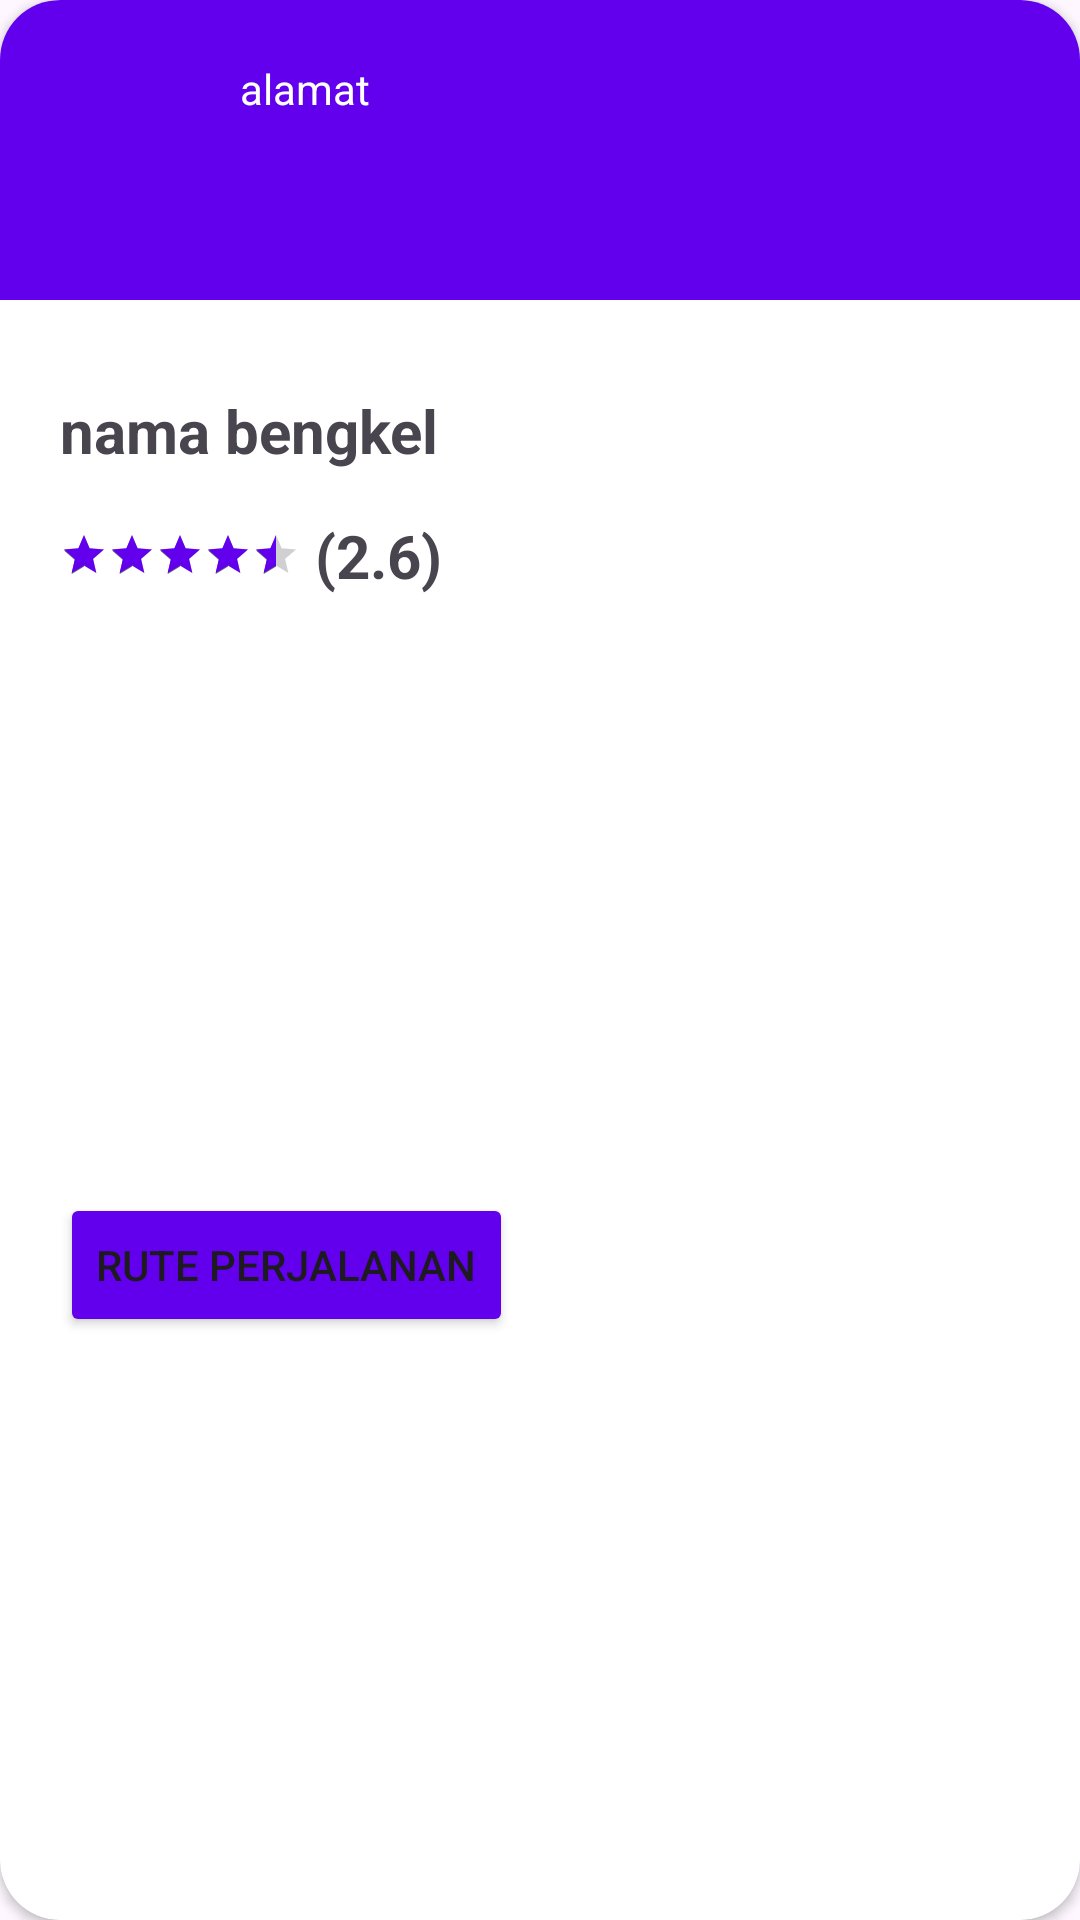

Write the Android layout XML for this screen, with the resource values it uses.
<!-- AndroidManifest.xml: application theme Theme.Fixmyrideapp -->
<!-- res/layout/dialog_maps.xml -->
<?xml version="1.0" encoding="utf-8"?>
<androidx.cardview.widget.CardView xmlns:android="http://schemas.android.com/apk/res/android"
    android:layout_width="match_parent"
    android:layout_height="wrap_content"
    xmlns:app="http://schemas.android.com/apk/res-auto"
    app:cardCornerRadius="20dp"
    android:layout_marginTop="10dp"
    android:layout_marginHorizontal="20dp">

    <androidx.constraintlayout.widget.ConstraintLayout
        android:layout_width="wrap_content"
        android:layout_height="match_parent">


        <ImageView
            android:id="@+id/imageView3"
            android:layout_width="400dp"
            android:layout_height="100dp"
            android:src="@drawable/bg_dialog"
            app:layout_constraintEnd_toEndOf="parent"
            app:layout_constraintStart_toStartOf="parent"
            app:layout_constraintTop_toTopOf="parent" />

        <ImageView
            android:id="@+id/imageView2"
            android:layout_width="50dp"
            android:layout_height="50dp"
            android:layout_marginStart="20dp"
            android:layout_marginTop="20dp"
            android:src="@drawable/ic_maps"
            app:layout_constraintStart_toStartOf="parent"
            app:layout_constraintTop_toTopOf="parent" />

        <TextView
            android:id="@+id/tv_alamat"
            android:layout_width="0dp"
            android:layout_height="wrap_content"
            android:layout_marginStart="10dp"
            android:layout_marginEnd="10dp"
            android:text="@string/alamat"
            android:maxLines="3"
            android:textColor="@color/white"
            app:layout_constraintEnd_toEndOf="parent"
            app:layout_constraintStart_toEndOf="@+id/imageView2"
            app:layout_constraintTop_toTopOf="@+id/imageView2" />

        <TextView
            android:id="@+id/tv_bengkel_name"
            android:layout_width="0dp"
            android:layout_height="wrap_content"
            android:layout_marginTop="30dp"
            android:text="@string/nama_bengkel"
            android:textSize="20dp"
            android:maxLines="2"
            android:textStyle="bold"
            app:layout_constraintEnd_toEndOf="parent"
            app:layout_constraintStart_toStartOf="@+id/imageView2"
            app:layout_constraintTop_toBottomOf="@+id/imageView3" />

        <androidx.appcompat.widget.AppCompatRatingBar
            android:id="@+id/rb_alamat"
            style="@style/Widget.AppCompat.RatingBar.Small"
            android:layout_width="wrap_content"
            android:layout_height="wrap_content"
            android:layout_marginTop="20dp"
            android:numStars="5"
            android:progressTint="@color/colorPrimary"
            android:rating="4.5"
            android:stepSize="0.5"
            app:layout_constraintStart_toStartOf="@+id/tv_bengkel_name"
            app:layout_constraintTop_toBottomOf="@+id/tv_bengkel_name" />

        <TextView
            android:id="@+id/tv_value_rating"
            android:layout_width="wrap_content"
            android:layout_height="wrap_content"
            android:layout_marginStart="5dp"
            android:text="@string/_2_6"
            android:textSize="20dp"
            android:textStyle="bold"
            app:layout_constraintBottom_toBottomOf="@+id/rb_alamat"
            app:layout_constraintStart_toEndOf="@+id/rb_alamat"
            app:layout_constraintTop_toTopOf="@+id/rb_alamat" />

        <Button
            android:id="@+id/btn_navigate"
            android:layout_width="wrap_content"
            android:layout_height="wrap_content"
            android:layout_marginTop="20dp"
            android:layout_marginBottom="10dp"
            android:drawableStart="@drawable/ic_loc"
            android:text="@string/rute_perjalanan"
            app:cornerRadius="15dp"
            android:backgroundTint="@color/colorPrimary"
            app:layout_constraintBottom_toBottomOf="parent"
            app:layout_constraintStart_toStartOf="@+id/rb_alamat"
            app:layout_constraintTop_toBottomOf="@+id/rb_alamat" />
    </androidx.constraintlayout.widget.ConstraintLayout>
</androidx.cardview.widget.CardView>
<!-- resources referenced by this layout -->
<resources>
  <!-- drawable bg_dialog (drawable) -->
  <?xml version="1.0" encoding="utf-8"?>
  <shape xmlns:android="http://schemas.android.com/apk/res/android"
      android:shape="rectangle">
  
      <solid android:color="@color/colorPrimary"/>
      <corners
          android:topRightRadius="40dp"
          android:topLeftRadius="40dp">
      </corners>
  
  </shape>
  <string name="_2_6">(2.6)</string>
  <string name="alamat">alamat</string>
  <string name="nama_bengkel">nama bengkel</string>
  <string name="rute_perjalanan">Rute Perjalanan</string>
  <style name="Theme.Fixmyrideapp" parent="Base.Theme.Fixmyrideapp" />
  <style name="Base.Theme.Fixmyrideapp" parent="Theme.Material3.DayNight.NoActionBar">
          
          
      </style>
  <!-- not gathered from this repository: default colours our renderer supplied (Android Studio template values) -->
  <color name="white">#FFFFFFFF</color>
  <color name="colorPrimary">#FF6200EE</color>
</resources>
